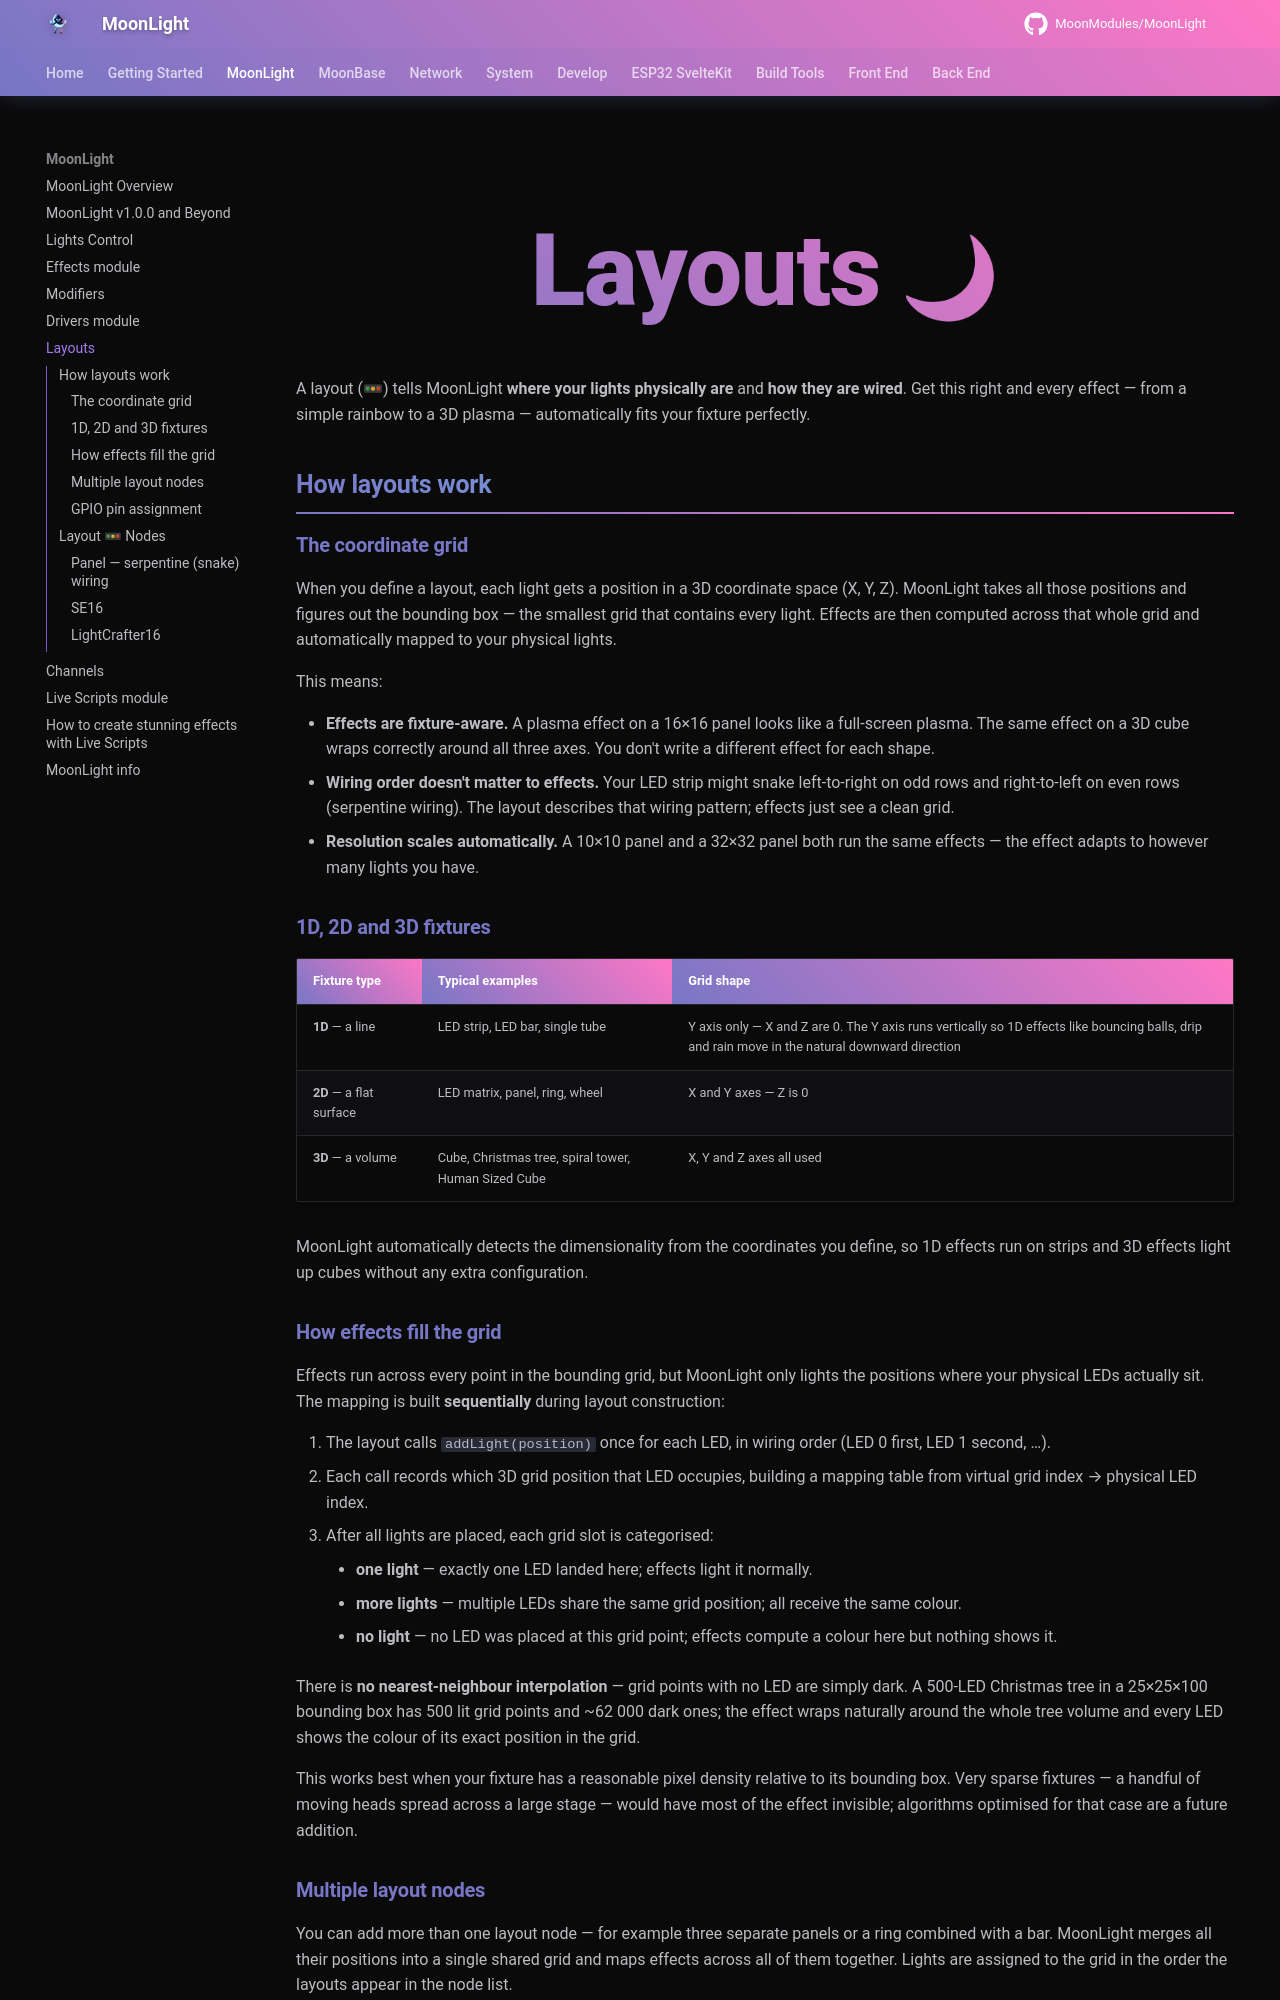

repository: troyhacks/MoonLight · page: moonlight/layouts/index.html · generator: mkdocs

# Layouts

A layout (🚥) defines the positions of lights connected to a MoonLight device.

* The **coordinates** of each light are defined in a 3D coordinate space 
    * Coordinates needs to be specified in the order the lights are wired so MoonLight knows which light is first, which is second etc.
    * For lights in a straight line (1D, e.g. LED strips or a LED bar), specify coordinates as [x,0,0] 
    * For lights in a flat area (2D, e.g. LED matrix), specify coordinates as [x,y,0] 
* **Multiple layout nodes** can be defined which will be mapped in the order of the layouts
* MoonLight will use the layout definition to generate a **mapping** of the effects to a real world light layout. Most simple example is a panel which has a snake layout. The mapping will create a layer for effects where the snake layout is hidden.
* Layouts also assign groups of LEDs to esp32 GPIO pins.
